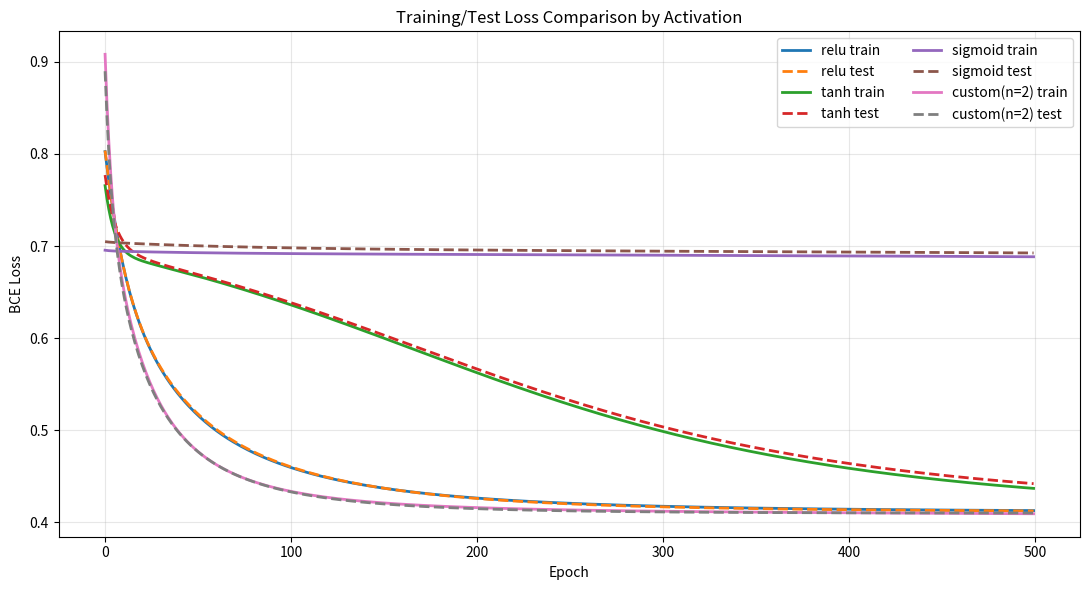

The script that saved this image:
#!/usr/bin/env python3
import argparse
import math
import os
from dataclasses import dataclass
from typing import Callable, Dict, List, Optional, Tuple

import matplotlib
matplotlib.use("Agg")
import matplotlib.pyplot as plt
import numpy as np


Array = np.ndarray
EPS = 1e-8


@dataclass
class Activation:
    name: str
    forward: Callable[[Array], Array]
    grad: Callable[[Array], Array]


def sigmoid(x: Array) -> Array:
    x = np.clip(x, -60, 60)
    return 1.0 / (1.0 + np.exp(-x))


def relu(x: Array) -> Array:
    return np.maximum(0.0, x)


def relu_grad(x: Array) -> Array:
    return (x > 0.0).astype(x.dtype)


def tanh(x: Array) -> Array:
    return np.tanh(x)


def tanh_grad(x: Array) -> Array:
    t = np.tanh(x)
    return 1.0 - t * t


def sigmoid_grad(x: Array) -> Array:
    s = sigmoid(x)
    return s * (1.0 - s)


def hermite_polynomial(n: int, x: Array) -> Array:
    if n < 0:
        raise ValueError("n must be >= 0")
    if n == 0:
        return np.ones_like(x)
    if n == 1:
        return 2.0 * x
    h_nm2 = np.ones_like(x)
    h_nm1 = 2.0 * x
    for k in range(1, n):
        h_n = 2.0 * x * h_nm1 - 2.0 * k * h_nm2
        h_nm2, h_nm1 = h_nm1, h_n
    return h_nm1


def harmonic_oscillator_eigenfunction(n: int, x: Array) -> Array:
    # Dimensionless 1D harmonic oscillator eigenfunction: psi_n(x)
    h_n = hermite_polynomial(n, x)
    norm = 1.0 / math.sqrt((2.0 ** n) * math.factorial(n) * math.sqrt(math.pi))
    return norm * h_n * np.exp(-0.5 * x * x)


def harmonic_oscillator_eigenfunction_grad(n: int, x: Array) -> Array:
    h_n = hermite_polynomial(n, x)
    if n == 0:
        h_nm1 = np.zeros_like(x)
    else:
        h_nm1 = hermite_polynomial(n - 1, x)
    norm = 1.0 / math.sqrt((2.0 ** n) * math.factorial(n) * math.sqrt(math.pi))
    # d/dx [H_n(x) exp(-x^2/2)] = (2n H_{n-1}(x) - x H_n(x)) exp(-x^2/2)
    return norm * (2.0 * n * h_nm1 - x * h_n) * np.exp(-0.5 * x * x)


def custom_activation(x: Array, n: int = 2, alpha: float = 0.75, beta: float = 1.0) -> Array:
    # Identity + scaled HO eigenfunction to keep gradients stable.
    z = beta * x
    return x + alpha * harmonic_oscillator_eigenfunction(n, z)


def custom_activation_grad(x: Array, n: int = 2, alpha: float = 0.75, beta: float = 1.0) -> Array:
    z = beta * x
    return 1.0 + alpha * beta * harmonic_oscillator_eigenfunction_grad(n, z)


def make_xor_data(n_samples: int, noise: float, seed: int) -> Tuple[Array, Array]:
    rng = np.random.default_rng(seed)
    x = rng.uniform(-1.0, 1.0, size=(n_samples, 2))
    y = ((x[:, 0] > 0) ^ (x[:, 1] > 0)).astype(np.float64).reshape(-1, 1)

    x += rng.normal(0.0, noise, size=x.shape)
    flip_mask = rng.random(size=(n_samples, 1)) < (noise * 0.35)
    y = np.where(flip_mask, 1.0 - y, y)

    # Standardize for stabler optimization.
    x = (x - x.mean(axis=0, keepdims=True)) / (x.std(axis=0, keepdims=True) + EPS)
    return x, y


def bce_loss(y_true: Array, y_pred: Array) -> float:
    y_pred = np.clip(y_pred, EPS, 1.0 - EPS)
    return float(-np.mean(y_true * np.log(y_pred) + (1.0 - y_true) * np.log(1.0 - y_pred)))


def accuracy(y_true: Array, y_pred: Array) -> float:
    pred = (y_pred >= 0.5).astype(np.float64)
    return float(np.mean(pred == y_true))


def init_params(input_dim: int, hidden_dim: int, seed: int) -> Dict[str, Array]:
    rng = np.random.default_rng(seed)
    return {
        "W1": rng.normal(0.0, 0.35, size=(input_dim, hidden_dim)),
        "b1": np.zeros((1, hidden_dim), dtype=np.float64),
        "W2": rng.normal(0.0, 0.35, size=(hidden_dim, 1)),
        "b2": np.zeros((1, 1), dtype=np.float64),
    }


def train_one(
    activation: Activation,
    x_train: Array,
    y_train: Array,
    x_test: Array,
    y_test: Array,
    init_state: Dict[str, Array],
    epochs: int,
    lr: float,
) -> Dict[str, List[float]]:
    w1 = init_state["W1"].copy()
    b1 = init_state["b1"].copy()
    w2 = init_state["W2"].copy()
    b2 = init_state["b2"].copy()

    train_loss_hist: List[float] = []
    test_loss_hist: List[float] = []
    train_acc_hist: List[float] = []
    test_acc_hist: List[float] = []

    n = x_train.shape[0]

    for _ in range(epochs):
        z1 = x_train @ w1 + b1
        a1 = activation.forward(z1)
        z2 = a1 @ w2 + b2
        y_hat = sigmoid(z2)

        train_loss = bce_loss(y_train, y_hat)
        train_acc = accuracy(y_train, y_hat)

        dz2 = (y_hat - y_train) / n
        dw2 = a1.T @ dz2
        db2 = np.sum(dz2, axis=0, keepdims=True)

        da1 = dz2 @ w2.T
        dz1 = da1 * activation.grad(z1)
        dw1 = x_train.T @ dz1
        db1 = np.sum(dz1, axis=0, keepdims=True)

        w1 -= lr * dw1
        b1 -= lr * db1
        w2 -= lr * dw2
        b2 -= lr * db2

        test_pred = sigmoid(activation.forward(x_test @ w1 + b1) @ w2 + b2)
        test_loss = bce_loss(y_test, test_pred)
        test_acc = accuracy(y_test, test_pred)

        train_loss_hist.append(train_loss)
        test_loss_hist.append(test_loss)
        train_acc_hist.append(train_acc)
        test_acc_hist.append(test_acc)

    return {
        "train_loss": train_loss_hist,
        "test_loss": test_loss_hist,
        "train_acc": train_acc_hist,
        "test_acc": test_acc_hist,
    }


def first_epoch_reaching(values: List[float], threshold: float) -> Optional[int]:
    for i, v in enumerate(values, start=1):
        if v >= threshold:
            return i
    return None


def epoch_to_fractional_improvement(losses: List[float], fraction: float = 0.95) -> Optional[int]:
    if not losses:
        return None
    start = losses[0]
    end = losses[-1]
    gain = start - end
    if gain <= 0.0:
        return None
    target = start - gain * fraction
    for i, value in enumerate(losses, start=1):
        if value <= target:
            return i
    return None


def plot_losses(results: Dict[str, Dict[str, List[float]]], output_path: str) -> None:
    plt.figure(figsize=(11, 6))
    for name, hist in results.items():
        plt.plot(hist["train_loss"], label=f"{name} train", linewidth=2)
        plt.plot(hist["test_loss"], label=f"{name} test", linestyle="--", linewidth=2)

    plt.title("Training/Test Loss Comparison by Activation")
    plt.xlabel("Epoch")
    plt.ylabel("BCE Loss")
    plt.grid(alpha=0.3)
    plt.legend(ncol=2)
    plt.tight_layout()
    plt.savefig(output_path, dpi=150)


def parse_seed_list(seed_list_arg: str) -> List[int]:
    if not seed_list_arg.strip():
        return []
    seeds: List[int] = []
    for token in seed_list_arg.split(","):
        token = token.strip()
        if not token:
            continue
        seeds.append(int(token))
    if not seeds:
        raise ValueError("--seed-list did not contain any valid seed")
    return seeds


def aggregate_histories(per_seed_histories: List[Dict[str, List[float]]]) -> Dict[str, List[float]]:
    if not per_seed_histories:
        raise ValueError("per_seed_histories must not be empty")
    metrics = ["train_loss", "test_loss", "train_acc", "test_acc"]
    out: Dict[str, List[float]] = {}
    for metric in metrics:
        stacked = np.array([h[metric] for h in per_seed_histories], dtype=np.float64)
        out[metric] = np.mean(stacked, axis=0).tolist()
    return out


def mean_std(values: List[float]) -> Tuple[float, float]:
    arr = np.array(values, dtype=np.float64)
    return float(np.mean(arr)), float(np.std(arr))


def epoch_stats(values: List[Optional[int]]) -> Tuple[str, str]:
    reached = [v for v in values if v is not None]
    if not reached:
        return "not reached", f"0/{len(values)}"
    m, s = mean_std([float(v) for v in reached])
    return f"{m:.1f}+-{s:.1f}", f"{len(reached)}/{len(values)}"


def main() -> None:
    parser = argparse.ArgumentParser(
        description="Compare activation functions with train/test loss curves (NumPy-only)."
    )
    parser.add_argument("--epochs", type=int, default=500)
    parser.add_argument("--lr", type=float, default=0.08)
    parser.add_argument("--hidden", type=int, default=32)
    parser.add_argument("--samples", type=int, default=3000)
    parser.add_argument("--noise", type=float, default=0.18)
    parser.add_argument("--seed", type=int, default=42)
    parser.add_argument("--acc-threshold", type=float, default=0.90)
    parser.add_argument("--out", type=str, default="results/loss_comparison.png")
    parser.add_argument("--num-seeds", type=int, default=1)
    parser.add_argument("--seed-list", type=str, default="")
    parser.add_argument("--custom-n", type=int, default=2)
    parser.add_argument("--custom-alpha", type=float, default=0.75)
    parser.add_argument("--custom-beta", type=float, default=1.0)
    args = parser.parse_args()
    if args.custom_n < 0:
        raise ValueError("--custom-n must be >= 0")
    if args.num_seeds < 1:
        raise ValueError("--num-seeds must be >= 1")

    explicit_seeds = parse_seed_list(args.seed_list)
    if explicit_seeds:
        seeds = explicit_seeds
    else:
        seeds = [args.seed + i for i in range(args.num_seeds)]

    acts = [
        Activation("relu", relu, relu_grad),
        Activation("tanh", tanh, tanh_grad),
        Activation("sigmoid", sigmoid, sigmoid_grad),
        Activation(
            f"custom(n={args.custom_n})",
            lambda x: custom_activation(x, n=args.custom_n, alpha=args.custom_alpha, beta=args.custom_beta),
            lambda x: custom_activation_grad(
                x, n=args.custom_n, alpha=args.custom_alpha, beta=args.custom_beta
            ),
        ),
    ]

    per_seed_results: Dict[str, List[Dict[str, List[float]]]] = {act.name: [] for act in acts}
    for seed in seeds:
        x, y = make_xor_data(args.samples, args.noise, seed)
        split = int(len(x) * 0.8)
        x_train, x_test = x[:split], x[split:]
        y_train, y_test = y[:split], y[split:]

        init_state = init_params(input_dim=2, hidden_dim=args.hidden, seed=seed + 1)
        for act in acts:
            history = train_one(
                activation=act,
                x_train=x_train,
                y_train=y_train,
                x_test=x_test,
                y_test=y_test,
                init_state=init_state,
                epochs=args.epochs,
                lr=args.lr,
            )
            per_seed_results[act.name].append(history)

    results: Dict[str, Dict[str, List[float]]] = {
        name: aggregate_histories(histories) for name, histories in per_seed_results.items()
    }

    out_dir = os.path.dirname(args.out)
    if out_dir:
        os.makedirs(out_dir, exist_ok=True)
    plot_losses(results, args.out)

    print("=== Activation Comparison Summary ===")
    print(f"epochs={args.epochs}, lr={args.lr}, hidden={args.hidden}, samples={args.samples}")
    print(f"seeds={seeds}")
    print(f"loss plot saved to: {args.out}")
    print("")
    print(
        "activation | final_train_loss(mean+-std) | final_test_loss(mean+-std) | "
        "final_test_acc(mean+-std) | epoch_to_acc_threshold(mean+-std) | "
        "reach(acc) | epoch_to_95pct_loss_improve(mean+-std) | reach(loss)"
    )
    print("-" * 200)

    for name, histories in per_seed_results.items():
        train_final = [h["train_loss"][-1] for h in histories]
        test_final = [h["test_loss"][-1] for h in histories]
        test_acc_final = [h["test_acc"][-1] for h in histories]
        epoch_to_acc = [first_epoch_reaching(h["test_acc"], args.acc_threshold) for h in histories]
        epoch_to_loss = [epoch_to_fractional_improvement(h["test_loss"], fraction=0.95) for h in histories]

        train_m, train_s = mean_std(train_final)
        test_m, test_s = mean_std(test_final)
        acc_m, acc_s = mean_std(test_acc_final)
        ep_acc_str, ep_acc_reach = epoch_stats(epoch_to_acc)
        ep_loss_str, ep_loss_reach = epoch_stats(epoch_to_loss)
        print(
            f"{name:13s} | {train_m:.4f}+-{train_s:.4f} | {test_m:.4f}+-{test_s:.4f} |"
            f" {acc_m:.4f}+-{acc_s:.4f} | {ep_acc_str:29s} | {ep_acc_reach:10s} |"
            f" {ep_loss_str:35s} | {ep_loss_reach}"
        )


if __name__ == "__main__":
    main()
